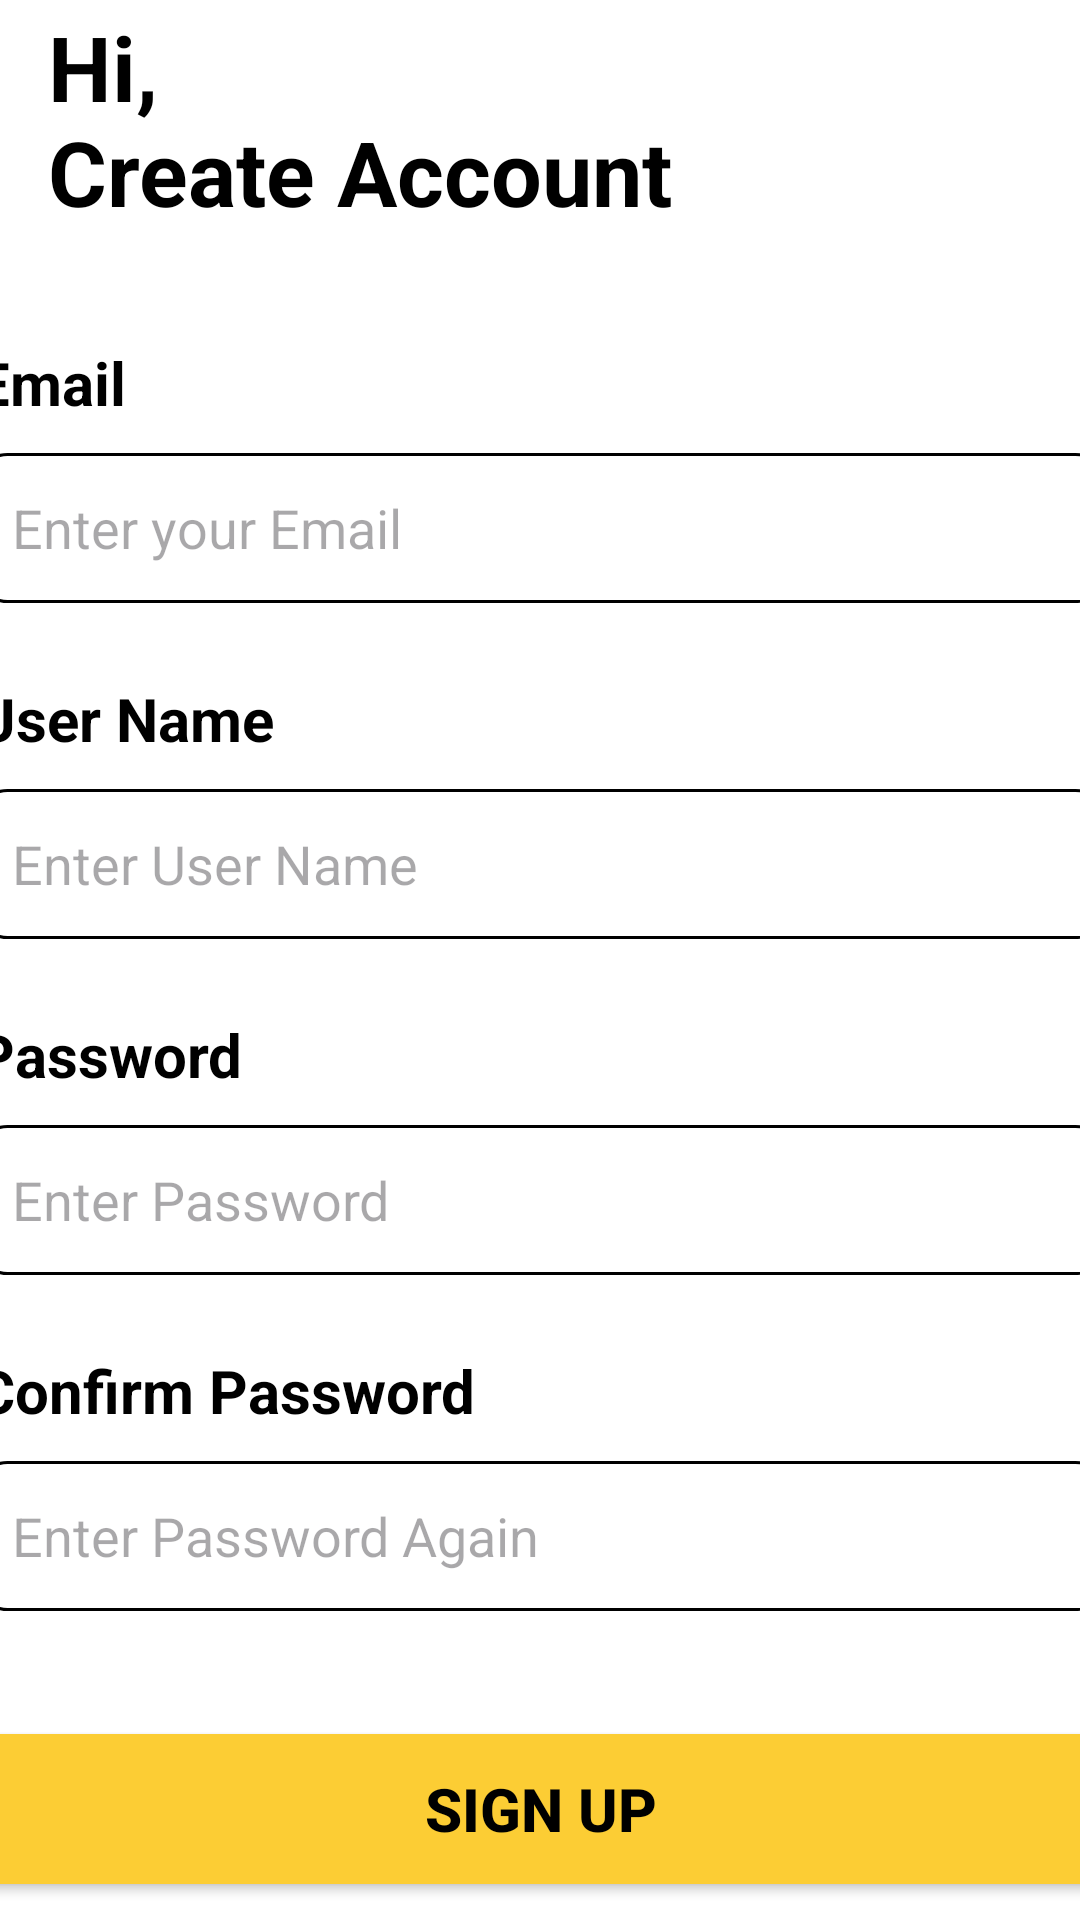

This screen was rendered from an Android layout file. Write that file and the resources it references.
<!-- AndroidManifest.xml: application theme Theme.DropMe -->
<!-- res/layout/activity_signup.xml -->
<?xml version="1.0" encoding="utf-8"?>
<androidx.constraintlayout.widget.ConstraintLayout xmlns:android="http://schemas.android.com/apk/res/android"
    xmlns:app="http://schemas.android.com/apk/res-auto"
    xmlns:tools="http://schemas.android.com/tools"
    android:id="@+id/main"
    android:layout_width="match_parent"
    android:layout_height="match_parent"
    android:background="@color/white"
    tools:context=".Signup">

    <LinearLayout
        android:layout_width="409dp"
        android:layout_height="729dp"
        android:orientation="vertical"
        android:padding="16dp"
        app:layout_constraintBottom_toBottomOf="parent"
        app:layout_constraintEnd_toEndOf="parent"
        app:layout_constraintStart_toStartOf="parent"
        app:layout_constraintTop_toTopOf="parent">

        <TextView
            android:id="@+id/textView5"
            android:layout_width="match_parent"
            android:layout_height="87dp"
            android:layout_marginStart="24dp"
            android:layout_marginTop="30dp"
            android:text="@string/wsg"
            android:textColor="@color/black"
            android:textSize="30sp"
            android:textStyle="bold" />

        <TextView
            android:id="@+id/textView6"
            android:layout_width="match_parent"
            android:layout_height="wrap_content"
            android:layout_marginTop="25dp"
            android:text="@string/email"
            android:textColor="@color/black"
            android:textSize="20sp"
            android:textStyle="bold"
            tools:ignore="DuplicateIds" />

        <EditText
            android:id="@+id/editTextText1"
            android:layout_width="match_parent"
            android:layout_height="50dp"
            android:layout_marginTop="10sp"
            android:background="@drawable/edittext_log"
            android:ems="10"
            android:textColor="@color/black"
            android:hint="@string/entemail"
            android:inputType="text"
            android:padding="12dp"
            android:textSize="18sp" />

        <TextView
            android:id="@+id/textView7"
            android:layout_width="match_parent"
            android:layout_height="wrap_content"
            android:layout_marginTop="25dp"
            android:text="@string/un"
            android:textColor="@color/black"
            android:textSize="20sp"
            android:textStyle="bold" />

        <EditText
            android:id="@+id/editTextText3"
            android:layout_width="match_parent"
            android:layout_height="50dp"
            android:layout_marginTop="10sp"
            android:background="@drawable/edittext_log"
            android:ems="10"
            android:hint="@string/eun"
            android:inputType="textPassword"
            android:padding="12dp"
            android:textSize="18sp" />

        <TextView
            android:id="@+id/textView8"
            android:layout_width="match_parent"
            android:layout_height="wrap_content"
            android:layout_marginTop="25dp"
            android:text="@string/pwd"
            android:textColor="@color/black"
            android:textSize="20sp"
            android:textStyle="bold" />

        <EditText
            android:id="@+id/editTextText2"
            android:layout_width="match_parent"
            android:layout_height="50dp"
            android:layout_marginTop="10sp"
            android:background="@drawable/edittext_log"
            android:ems="10"
            android:hint="@string/epwd"
            android:inputType="textPassword"
            android:padding="12dp"
            android:textSize="18sp" />

        <TextView
            android:id="@+id/textView9"
            android:layout_width="match_parent"
            android:layout_height="wrap_content"
            android:layout_marginTop="25dp"
            android:text="@string/cpwd"
            android:textColor="@color/black"
            android:textSize="20sp"
            android:textStyle="bold" />

        <EditText
            android:id="@+id/editTextText4"
            android:layout_width="match_parent"
            android:layout_height="50dp"
            android:layout_marginTop="10sp"
            android:background="@drawable/edittext_log"
            android:ems="10"
            android:hint="@string/cfpwd"
            android:inputType="textPassword"
            android:padding="12dp"
            android:textSize="18sp" />

        <Button
            android:id="@+id/buttonsign"
            android:layout_width="match_parent"
            android:layout_height="62dp"
            android:layout_marginTop="35dp"
            android:backgroundTint="@color/yellow"
            android:textColor="@color/black"
            android:textSize="20sp"
            android:textStyle="bold"
            android:text="@string/sg" />

    </LinearLayout>


</androidx.constraintlayout.widget.ConstraintLayout>
<!-- resources referenced by this layout -->
<resources>
  <color name="black">#FF000000</color>
  <color name="white">#FFFFFFFF</color>
  <color name="yellow">#FCCD34</color>
  <!-- drawable edittext_log (drawable) -->
  <?xml version="1.0" encoding="utf-8"?>
  <selector xmlns:android="http://schemas.android.com/apk/res/android">
  <item>
      <shape android:shape="rectangle">
          <solid android:color="@color/white"></solid>
          <corners android:radius="10dp"></corners>
          <stroke android:color="@color/black" android:width="1dp"></stroke>
      </shape>
  </item>
  </selector>
  <string name="cfpwd">Enter Password Again</string>
  <string name="cpwd">Confirm Password</string>
  <string name="email">Email</string>
  <string name="entemail">Enter your Email</string>
  <string name="epwd">Enter Password</string>
  <string name="eun">Enter User Name</string>
  <string name="pwd">Password</string>
  <string name="sg">Sign Up</string>
  <string name="un">User Name</string>
  <string name="wsg">Hi,\nCreate Account</string>
  <style name="Theme.DropMe" parent="Base.Theme.DropMe" />
  <style name="Base.Theme.DropMe" parent="Theme.Material3.DayNight.NoActionBar">
          
          
      </style>
</resources>
